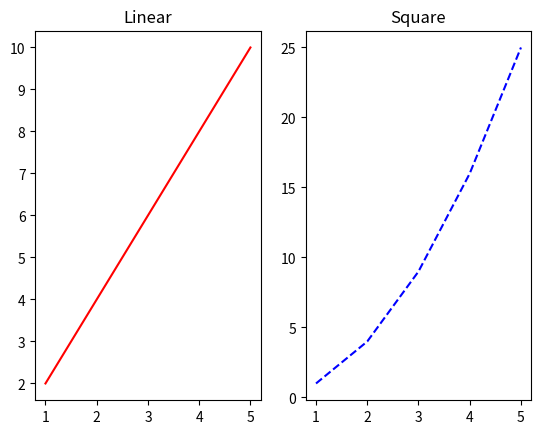

Write the Python code that produced this figure.
import matplotlib.pyplot as plt
x = [1, 2, 3, 4, 5]
y1 = [2, 4, 6, 8, 10]
y2 = [1, 4, 9, 16, 25]

plt.subplot(1, 2, 1)   
plt.plot(x, y1, "r-")
plt.title("Linear")
plt.subplot(1, 2, 2)  
plt.plot(x, y2, "b--")
plt.title("Square")

plt.show()
